Labelled photos from "augmented_images", an image-classification folder in agiftsanyazhar/Visi-Komputer. The possible labels are: apple, banana, beetroot, bell pepper, cabbage, capsicum, carrot, cauliflower.

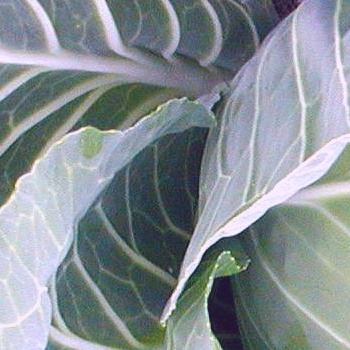
Label: cabbage

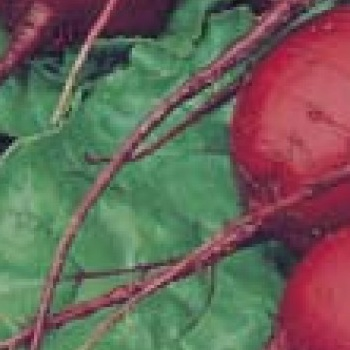
Label: beetroot

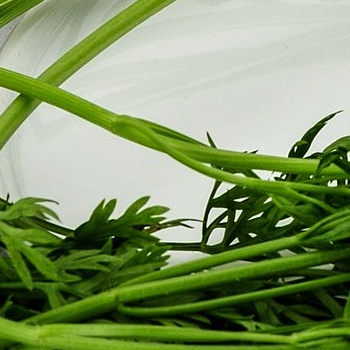
Label: carrot

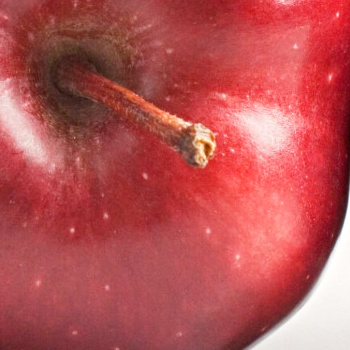
Label: apple

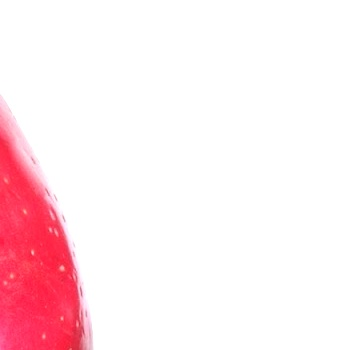
Label: apple

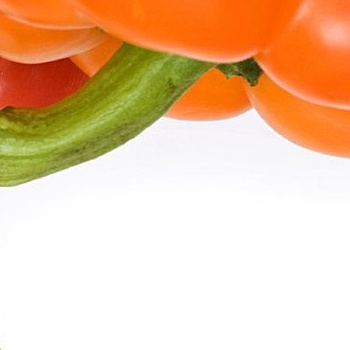
Label: capsicum
